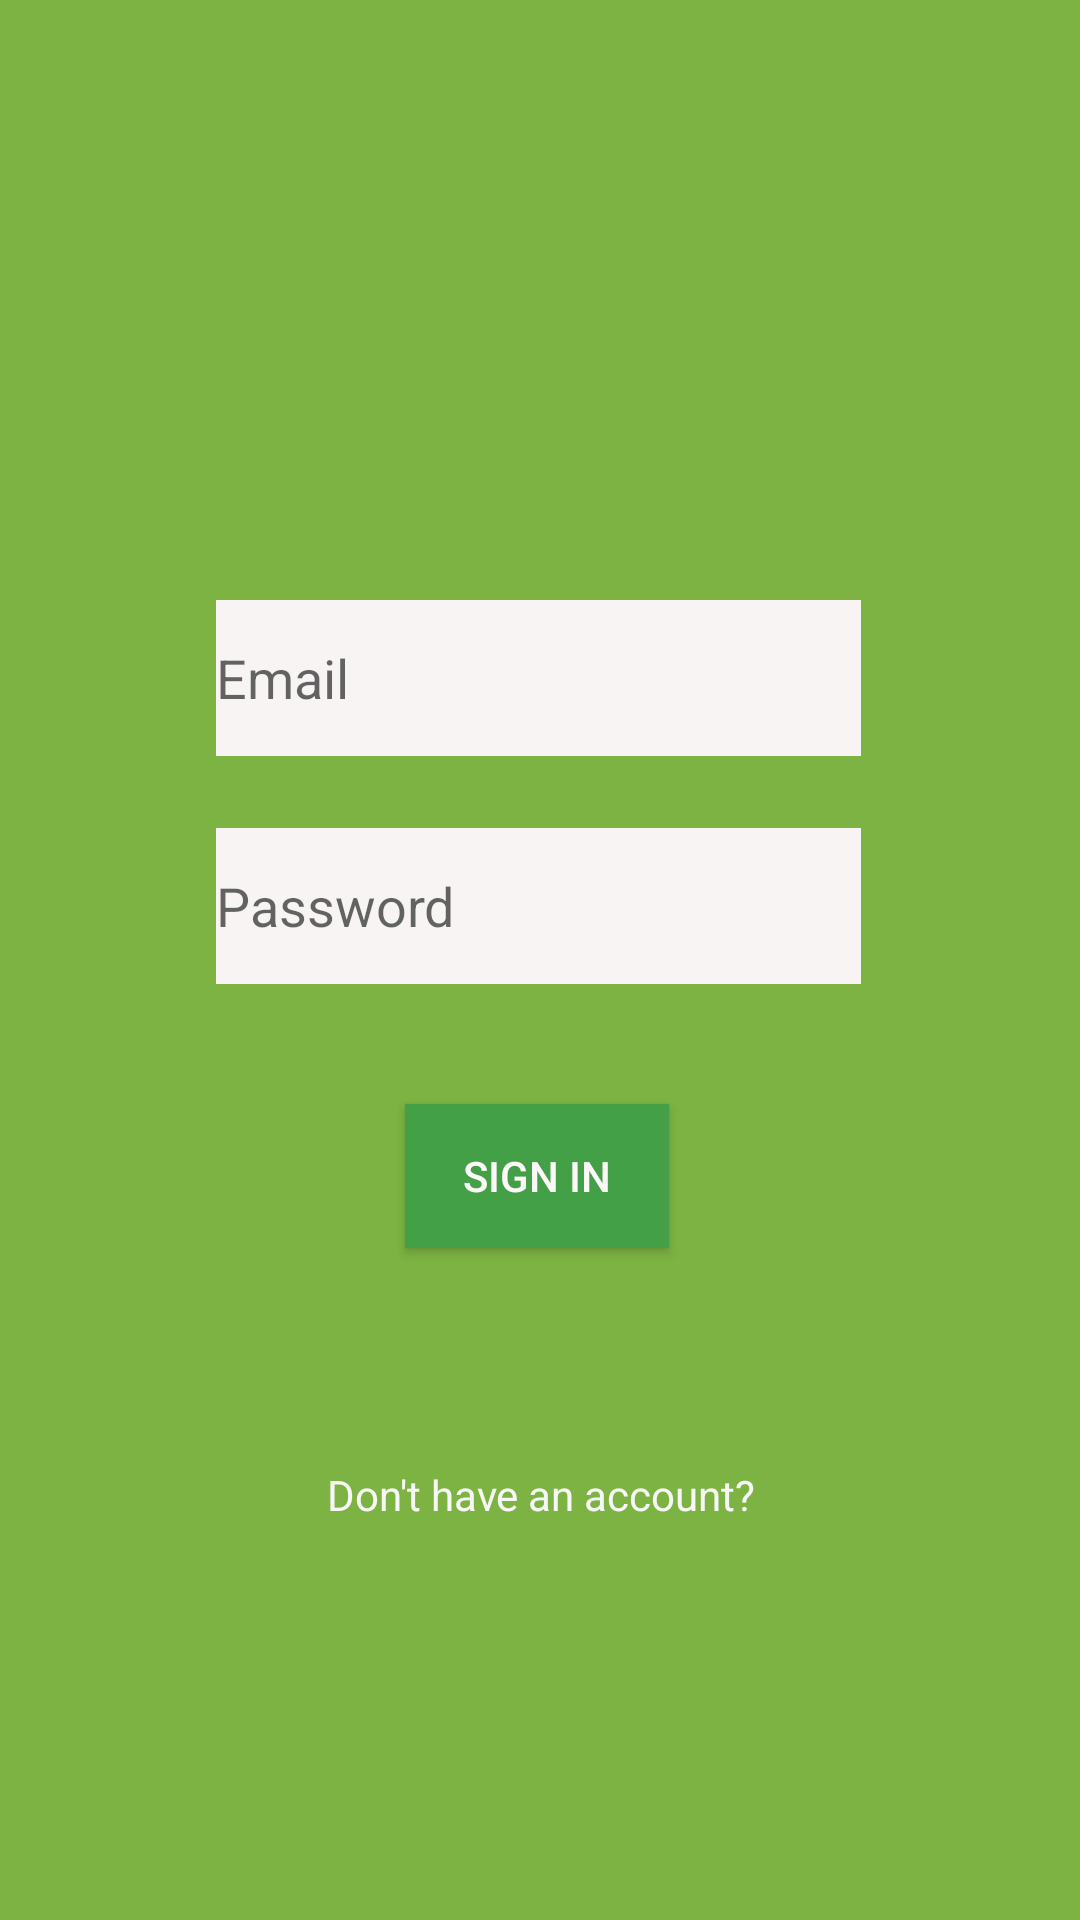

Android layout source for this screen:
<!-- AndroidManifest.xml: application theme AppTheme -->
<!-- res/layout/activity_login.xml -->
<?xml version="1.0" encoding="utf-8"?>
<androidx.constraintlayout.widget.ConstraintLayout xmlns:android="http://schemas.android.com/apk/res/android"
    xmlns:app="http://schemas.android.com/apk/res-auto"
    xmlns:tools="http://schemas.android.com/tools"
    android:layout_width="match_parent"
    android:layout_height="match_parent"
    android:background="#7CB342"
    tools:context=".Login">


    <Button
        android:id="@+id/btnlogin"
        android:layout_width="wrap_content"
        android:layout_height="wrap_content"
        android:layout_marginTop="40dp"
        android:background="#43A047"
        android:onClick="onClickSignIn"
        android:text="Sign In"
        android:textColor="#FCF8F8"
        app:layout_constraintEnd_toEndOf="@+id/txtpassword"
        app:layout_constraintHorizontal_bias="0.496"
        app:layout_constraintStart_toStartOf="@+id/txtpassword"
        app:layout_constraintTop_toBottomOf="@+id/txtpassword" />

    <EditText
        android:id="@+id/txtpassword"
        android:layout_width="215dp"
        android:layout_height="52dp"
        android:layout_marginTop="24dp"
        android:background="#F8F4F4"
        android:ems="10"
        android:hint="Password"
        android:inputType="textPassword"
        android:textColor="#0F0F0F"
        app:layout_constraintEnd_toEndOf="@+id/txtemail"
        app:layout_constraintHorizontal_bias="0.0"
        app:layout_constraintStart_toStartOf="@+id/txtemail"
        app:layout_constraintTop_toBottomOf="@+id/txtemail" />

    <EditText
        android:id="@+id/txtemail"
        android:layout_width="215dp"
        android:layout_height="52dp"
        android:layout_marginTop="60dp"
        android:background="#F8F4F4"
        android:ems="10"
        android:hint="Email"
        android:inputType="textEmailAddress"
        android:textColor="#0F0F0F"
        app:layout_constraintEnd_toEndOf="@+id/imageView"
        app:layout_constraintStart_toStartOf="@+id/imageView"
        app:layout_constraintTop_toBottomOf="@+id/imageView" />

    <ImageView
        android:id="@+id/imageView"
        android:layout_width="169dp"
        android:layout_height="140dp"
        android:scaleType="fitXY"
        app:layout_constraintEnd_toEndOf="parent"
        app:layout_constraintHorizontal_bias="0.497"
        app:layout_constraintStart_toStartOf="parent"
        app:srcCompat="@drawable/loginicon"
        tools:layout_editor_absoluteY="67dp" />

    <TextView
        android:id="@+id/textView"
        android:layout_width="wrap_content"
        android:layout_height="wrap_content"
        android:layout_marginTop="60dp"
        android:onClick="onClickSignUp"
        android:text="Don't have an account?"
        android:textColor="#F8F7F7"
        app:layout_constraintBottom_toBottomOf="parent"
        app:layout_constraintEnd_toEndOf="@+id/btnlogin"
        app:layout_constraintHorizontal_bias="0.474"
        app:layout_constraintStart_toStartOf="@+id/btnlogin"
        app:layout_constraintTop_toBottomOf="@+id/btnlogin"
        app:layout_constraintVertical_bias="0.088" />


</androidx.constraintlayout.widget.ConstraintLayout>
<!-- resources referenced by this layout -->
<resources>
  <style name="AppTheme" parent="Theme.AppCompat.Light.DarkActionBar">
          
  
  
          
          <item name="colorPrimary">@color/colorPrimary</item>
          <item name="colorPrimaryDark">@color/colorPrimaryDark</item>
          <item name="colorAccent">@color/colorAccent</item>
          <item name="windowActionBar">false</item>
          <item name="windowNoTitle">true</item>
      </style>
  <color name="colorPrimary">#3F51B5</color>
  <color name="colorPrimaryDark">#303F9F</color>
  <color name="colorAccent">#FF4081</color>
</resources>
